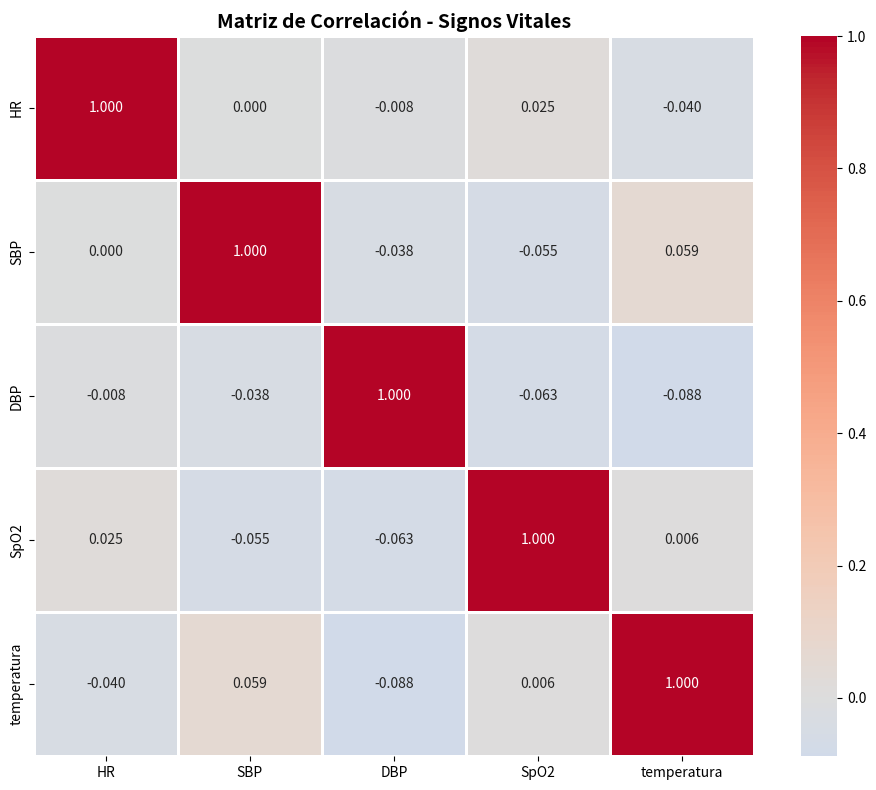

Reproduce this figure in Python.
import pandas as pd
import numpy as np
import matplotlib.pyplot as plt
import seaborn as sns

np.random.seed(42)
n_registros = 500

# Generar datos para múltiples pacientes
pacientes = ['P001', 'P002', 'P003', 'P004', 'P005']
estados = ['Normal', 'Alerta', 'Crítico']

df = pd.DataFrame({
    'paciente_id': np.random.choice(pacientes, n_registros),
    'timestamp': pd.date_range(start='2025-01-01', periods=n_registros, freq='5min'),
    'HR': np.random.randint(50, 140, n_registros),
    'SBP': np.random.randint(90, 180, n_registros),
    'DBP': np.random.randint(60, 110, n_registros),
    'SpO2': np.random.randint(88, 100, n_registros),
    'temperatura': np.random.uniform(36.0, 39.5, n_registros),
    'estado_clinico': np.random.choice(estados, n_registros, p=[0.6, 0.3, 0.1])
})

print("=== Dataset clínico ===")
print(df.head(10))
print(f"\nTotal de registros: {len(df)}")

# Resumen estadístico básico
print("=== Resumen estadístico de signos vitales ===")
resumen = df[['HR', 'SBP', 'DBP', 'SpO2', 'temperatura']].describe()
print(resumen)

# Incluir percentiles adicionales
print("\n=== Con percentiles adicionales (5%, 95%, 99%) ===")
resumen_detallado = df[['HR', 'SBP', 'DBP', 'SpO2']].describe(
    percentiles=[0.05, 0.25, 0.5, 0.75, 0.95, 0.99]
)
print(resumen_detallado)

# Conteo de estados clínicos
print("=== Distribución de estados clínicos ===")
conteo_estados = df['estado_clinico'].value_counts()
print(conteo_estados)

print("\n=== En porcentajes ===")
conteo_porcentaje = df['estado_clinico'].value_counts(normalize=True) * 100
print(conteo_porcentaje.round(2))

# Conteo por paciente
print("\n=== Registros por paciente ===")
registros_paciente = df['paciente_id'].value_counts()
print(registros_paciente)

# Contar valores únicos en cada columna
print("=== Número de valores únicos por columna ===")
valores_unicos = df.nunique()
print(valores_unicos)

print("\n=== Análisis de variabilidad ===")
print(f"Pacientes únicos: {df['paciente_id'].nunique()}")
print(f"Estados clínicos únicos: {df['estado_clinico'].nunique()}")
print(f"Valores únicos de HR: {df['HR'].nunique()}")
print(f"Valores únicos de SBP: {df['SBP'].nunique()}")

# Calcular correlaciones entre signos vitales
print("=== Matriz de correlación ===")
correlaciones = df[['HR', 'SBP', 'DBP', 'SpO2', 'temperatura']].corr()
print(correlaciones.round(3))

# Correlaciones específicas
print("\n=== Correlaciones específicas ===")
print(f"HR vs SBP: {df['HR'].corr(df['SBP']):.3f}")
print(f"HR vs SpO2: {df['HR'].corr(df['SpO2']):.3f}")
print(f"SBP vs SpO2: {df['SBP'].corr(df['SpO2']):.3f}")
print(f"SBP vs DBP: {df['SBP'].corr(df['DBP']):.3f}")

# Heatmap de correlaciones
plt.figure(figsize=(10, 8))
sns.heatmap(correlaciones, annot=True, cmap='coolwarm', center=0, 
            square=True, linewidths=1, fmt='.3f')
plt.title('Matriz de Correlación - Signos Vitales', fontsize=14, fontweight='bold')
plt.tight_layout()
plt.show()

print("Heatmap de correlaciones generado")

# Análisis de rangos y variaciones
print("=== Patrones globales ===")

for columna in ['HR', 'SBP', 'DBP', 'SpO2']:
    media = df[columna].mean()
    mediana = df[columna].median()
    std = df[columna].std()
    rango = df[columna].max() - df[columna].min()
    cv = (std / media) * 100  # Coeficiente de variación
    
    print(f"\n{columna}:")
    print(f"  Media: {media:.2f}")
    print(f"  Mediana: {mediana:.2f}")
    print(f"  Desviación estándar: {std:.2f}")
    print(f"  Rango: {rango:.2f} (min: {df[columna].min():.2f}, max: {df[columna].max():.2f})")
    print(f"  Coeficiente de variación: {cv:.2f}%")

# Resumen estadístico por paciente
print("=== Resumen por paciente ===")

resumen_pacientes = df.groupby('paciente_id').agg({
    'HR': ['mean', 'min', 'max', 'std'],
    'SBP': ['mean', 'min', 'max', 'std'],
    'SpO2': ['mean', 'min', 'max', 'std']
}).round(2)

print(resumen_pacientes)

# Tabla resumen más compacta
print("\n=== Tabla resumen compacta por paciente ===")

resumen_compacto = df.groupby('paciente_id').agg({
    'HR': 'mean',
    'SBP': 'mean',
    'DBP': 'mean',
    'SpO2': 'mean',
    'temperatura': 'mean',
    'estado_clinico': lambda x: x.value_counts().index[0]  # Estado más frecuente
}).round(2)

resumen_compacto.columns = ['HR_promedio', 'SBP_promedio', 'DBP_promedio', 
                              'SpO2_promedio', 'Temp_promedio', 'Estado_frecuente']
print(resumen_compacto)

# Comparar signos vitales según estado clínico
print("=== Signos vitales por estado clínico ===")

resumen_estado = df.groupby('estado_clinico').agg({
    'HR': ['mean', 'std'],
    'SBP': ['mean', 'std'],
    'SpO2': ['mean', 'std']
}).round(2)

print(resumen_estado)

# Crear tabla dinámica: paciente vs estado clínico
print("=== Tabla dinámica: Conteo de estados por paciente ===")

tabla_dinamica = pd.pivot_table(
    df,
    values='HR',
    index='paciente_id',
    columns='estado_clinico',
    aggfunc='count',
    fill_value=0
)

print(tabla_dinamica)

# Tabla dinámica con promedios
print("\n=== Tabla dinámica: HR promedio por paciente y estado ===")

tabla_hr_promedio = pd.pivot_table(
    df,
    values='HR',
    index='paciente_id',
    columns='estado_clinico',
    aggfunc='mean'
).round(2)

print(tabla_hr_promedio)

# Crear función personalizada para resumen
def resumen_clinico(serie):
    """Genera resumen clínico personalizado"""
    return pd.Series({
        'count': len(serie),
        'mean': serie.mean(),
        'median': serie.median(),
        'std': serie.std(),
        'min': serie.min(),
        'max': serie.max(),
        'range': serie.max() - serie.min(),
        'q25': serie.quantile(0.25),
        'q75': serie.quantile(0.75),
        'iqr': serie.quantile(0.75) - serie.quantile(0.25)
    })

print("=== Resumen clínico personalizado ===")
resumen_hr = resumen_clinico(df['HR'])
print("\nHeart Rate:")
print(resumen_hr.round(2))

print("\nSystolic Blood Pressure:")
resumen_sbp = resumen_clinico(df['SBP'])
print(resumen_sbp.round(2))

# Generar reporte completo para cada paciente
print("=== REPORTE COMPLETO POR PACIENTE ===")

for paciente in df['paciente_id'].unique():
    datos_paciente = df[df['paciente_id'] == paciente]
    
    print(f"\n{'='*60}")
    print(f"PACIENTE: {paciente}")
    print(f"{'='*60}")
    print(f"Total de registros: {len(datos_paciente)}")
    
    print("\nSignos vitales promedio:")
    print(f"  HR: {datos_paciente['HR'].mean():.1f} bpm")
    print(f"  SBP: {datos_paciente['SBP'].mean():.1f} mmHg")
    print(f"  DBP: {datos_paciente['DBP'].mean():.1f} mmHg")
    print(f"  SpO2: {datos_paciente['SpO2'].mean():.1f}%")
    print(f"  Temperatura: {datos_paciente['temperatura'].mean():.1f}°C")
    
    print("\nDistribución de estados:")
    estados_paciente = datos_paciente['estado_clinico'].value_counts()
    for estado, conteo in estados_paciente.items():
        porcentaje = (conteo / len(datos_paciente)) * 100
        print(f"  {estado}: {conteo} ({porcentaje:.1f}%)")